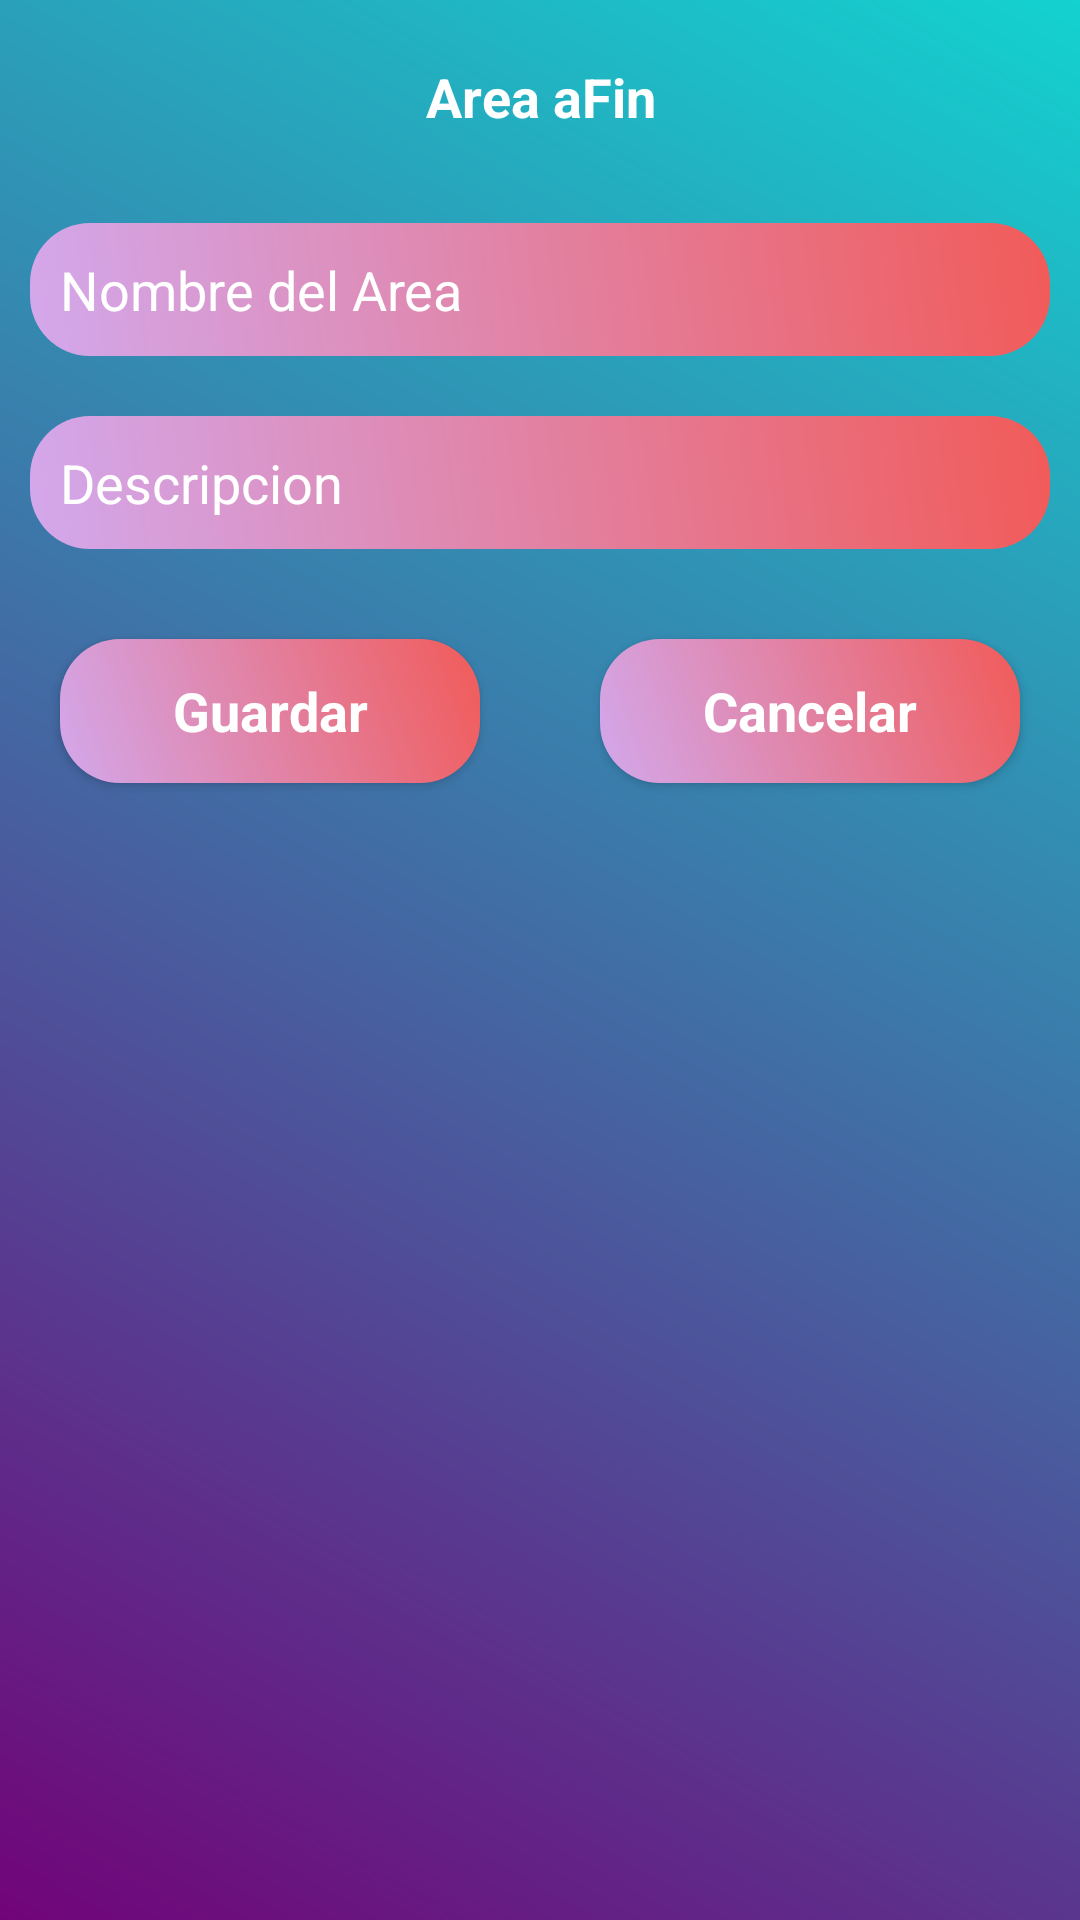

This screen was rendered from an Android layout file. Write that file and the resources it references.
<!-- AndroidManifest.xml: application theme AppTheme -->
<!-- res/layout/layout_insert_areaafines.xml -->
<?xml version="1.0" encoding="utf-8"?>
<LinearLayout xmlns:android="http://schemas.android.com/apk/res/android"
    android:layout_width="match_parent"
    android:background="@drawable/backdesign"
    android:orientation="vertical"
    android:layout_height="match_parent">

    <ScrollView
        android:layout_width="match_parent"
        android:layout_height="wrap_content">

        <LinearLayout
            android:layout_width="match_parent"
            android:orientation="vertical"
            android:layout_height="wrap_content">

            <TextView
                android:layout_width="match_parent"
                android:layout_height="wrap_content"
                android:text="Area aFin"
                android:textAppearance="?android:textAppearanceMedium"
                android:textColor="@android:color/white"
                android:textStyle="bold"
                android:layout_marginTop="20dp"
                android:layout_marginBottom="20dp"
                android:gravity="center"
                />

            <EditText
                android:layout_width="match_parent"
                android:layout_height="wrap_content"
                android:layout_margin="10dp"
                android:background="@drawable/edtdesign"
                android:padding="10dp"
                android:textColorHint="@android:color/white"
                android:hint="Nombre del Area"
                android:id="@+id/nombre_area"
                android:inputType="textPersonName"
                />

            <EditText
                android:layout_width="match_parent"
                android:layout_height="wrap_content"
                android:layout_margin="10dp"
                android:background="@drawable/edtdesign"
                android:padding="10dp"
                android:textColorHint="@android:color/white"
                android:hint="Descripcion"
                android:id="@+id/descripcion_area"
                android:inputType="textPersonName"
                />
            <LinearLayout
                android:layout_width="match_parent"
                android:orientation="horizontal"
                android:layout_height="wrap_content">

                <RelativeLayout
                    android:layout_width="0dp"
                    android:layout_weight="2"
                    android:layout_margin="10dp"
                    android:gravity="center"
                    android:layout_height="wrap_content">

                    <Button
                        android:layout_width="match_parent"
                        android:layout_height="wrap_content"
                        android:layout_margin="10dp"
                        android:layout_marginBottom="20dp"
                        android:background="@drawable/edtdesign"
                        android:padding="8dp"
                        android:textColor="@android:color/white"
                        android:textStyle="bold"
                        android:text="Guardar"
                        android:id="@+id/btn_areaafin"
                        android:textAppearance="?android:textAppearanceMedium"
                        />
                </RelativeLayout>

                <RelativeLayout
                    android:layout_width="0dp"
                    android:layout_weight="2"
                    android:layout_margin="10dp"
                    android:gravity="center"
                    android:layout_height="wrap_content">

                    <Button
                        android:layout_width="match_parent"
                        android:layout_height="wrap_content"
                        android:layout_margin="10dp"
                        android:layout_marginBottom="20dp"
                        android:background="@drawable/edtdesign"
                        android:padding="8dp"
                        android:textColor="@android:color/white"
                        android:textStyle="bold"
                        android:text="Cancelar"
                        android:id="@+id/btn_areaafin_cancel"
                        android:textAppearance="?android:textAppearanceMedium"
                        />
                </RelativeLayout>

            </LinearLayout>

        </LinearLayout>

    </ScrollView>

</LinearLayout>
<!-- resources referenced by this layout -->
<resources>
  <!-- drawable backdesign (drawable) -->
  <?xml version="1.0" encoding="utf-8"?>
  <shape xmlns:android="http://schemas.android.com/apk/res/android">
  
      <gradient android:angle="45"
          android:startColor="#710479"
          android:endColor="#13d2cf"
          />
  
  
  </shape>
  <!-- drawable edtdesign (drawable) -->
  <?xml version="1.0" encoding="utf-8"?>
  <shape xmlns:android="http://schemas.android.com/apk/res/android">
  
      <gradient android:angle="45"
          android:startColor="#d3a8ec"
          android:endColor="#f15b59"
          />
      <corners android:bottomRightRadius="20dp"
          android:bottomLeftRadius="20dp"
          android:topRightRadius="20dp"
          android:topLeftRadius="20dp"
          />
  
  </shape>
  <style name="AppTheme" parent="Theme.AppCompat.Light.NoActionBar">
          
          <item name="colorPrimary">@color/colorPrimary</item>
          <item name="colorPrimaryDark">@color/colorPrimaryDark</item>
          <item name="colorAccent">@color/colorAccent</item>
          <item name="windowActionBar">false</item>
          <item name="windowNoTitle">true</item>
          <item name="drawerArrowStyle">@style/DrawerIconStyle</item>
      </style>
  <color name="colorPrimary">#007BFF</color>
  <color name="colorPrimaryDark">#00574B</color>
  <color name="colorAccent">#D81B60</color>
  <style name="DrawerIconStyle" parent="Widget.AppCompat.DrawerArrowToggle">
          <item name="color">@android:color/white</item>
      </style>
</resources>
